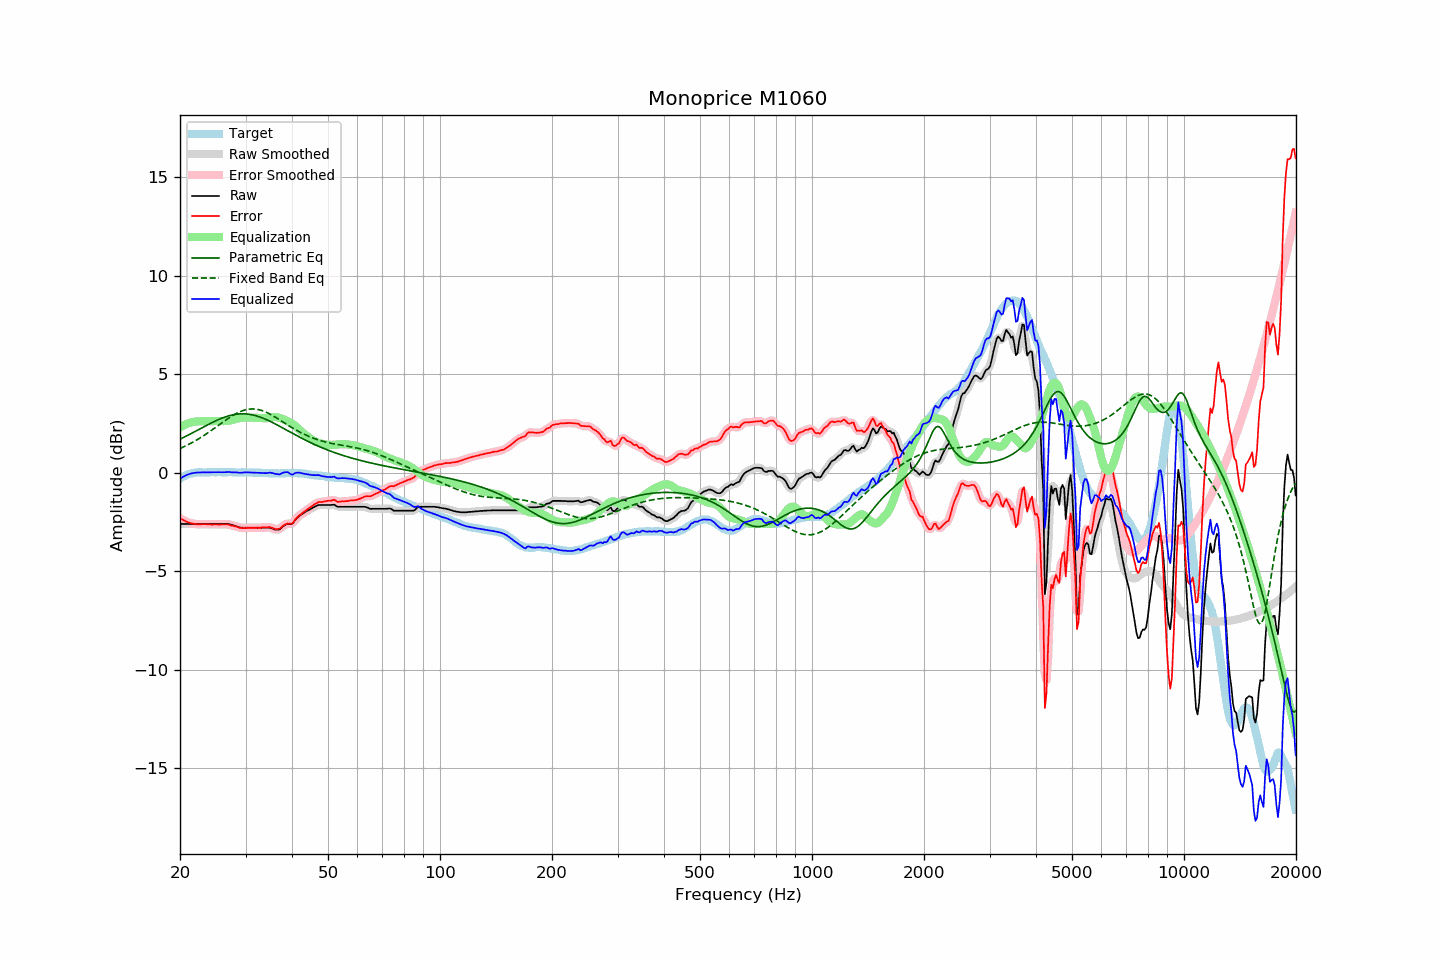

The table this chart was drawn from, first rows:
frequency, raw, error, smoothed, error_smoothed, equalization, parametric_eq, fixed_band_eq, equalized_raw, equalized_smoothed, target
20.00, -2.60, -2.30, -2.60, -2.30, 2.30, 1.70, 1.23, -0.29, -0.29, -0.30
20.20, -2.60, -2.35, -2.60, -2.35, 2.35, 1.74, 1.27, -0.24, -0.24, -0.25
20.40, -2.60, -2.40, -2.60, -2.40, 2.40, 1.78, 1.31, -0.20, -0.20, -0.20
20.61, -2.60, -2.43, -2.60, -2.44, 2.44, 1.82, 1.34, -0.16, -0.16, -0.17
20.81, -2.60, -2.48, -2.60, -2.48, 2.48, 1.87, 1.38, -0.12, -0.12, -0.12
21.02, -2.60, -2.52, -2.60, -2.51, 2.51, 1.91, 1.42, -0.09, -0.09, -0.08
21.23, -2.60, -2.54, -2.60, -2.54, 2.54, 1.95, 1.47, -0.06, -0.06, -0.06
21.44, -2.60, -2.56, -2.60, -2.56, 2.56, 1.99, 1.51, -0.03, -0.03, -0.04
21.66, -2.60, -2.58, -2.60, -2.58, 2.58, 2.04, 1.55, -0.02, -0.02, -0.02
21.87, -2.60, -2.59, -2.60, -2.59, 2.60, 2.08, 1.60, -0.00, -0.00, -0.01
22.09, -2.60, -2.61, -2.60, -2.61, 2.60, 2.12, 1.65, 0.01, 0.01, 0.01
22.31, -2.60, -2.62, -2.60, -2.62, 2.61, 2.17, 1.69, 0.01, 0.01, 0.02
22.54, -2.60, -2.62, -2.60, -2.62, 2.61, 2.21, 1.74, 0.02, 0.02, 0.02
22.76, -2.60, -2.62, -2.60, -2.62, 2.61, 2.25, 1.79, 0.02, 0.02, 0.02
22.99, -2.60, -2.61, -2.60, -2.61, 2.62, 2.30, 1.85, 0.02, 0.02, 0.01
23.22, -2.60, -2.61, -2.60, -2.61, 2.62, 2.34, 1.90, 0.02, 0.02, 0.01
23.45, -2.60, -2.61, -2.60, -2.61, 2.62, 2.38, 1.95, 0.02, 0.02, 0.01
23.69, -2.60, -2.62, -2.60, -2.61, 2.62, 2.43, 2.01, 0.02, 0.02, 0.02
23.92, -2.60, -2.62, -2.60, -2.62, 2.62, 2.47, 2.06, 0.02, 0.02, 0.02
24.16, -2.60, -2.63, -2.60, -2.63, 2.62, 2.51, 2.12, 0.02, 0.02, 0.03
24.40, -2.60, -2.63, -2.60, -2.63, 2.62, 2.55, 2.18, 0.03, 0.03, 0.04
24.65, -2.60, -2.62, -2.60, -2.63, 2.63, 2.59, 2.23, 0.03, 0.03, 0.03
24.89, -2.60, -2.62, -2.60, -2.63, 2.63, 2.63, 2.29, 0.03, 0.03, 0.03
25.14, -2.60, -2.62, -2.60, -2.63, 2.63, 2.67, 2.35, 0.03, 0.03, 0.03
25.39, -2.60, -2.63, -2.60, -2.63, 2.63, 2.70, 2.41, 0.03, 0.03, 0.04
25.65, -2.60, -2.63, -2.60, -2.63, 2.62, 2.74, 2.47, 0.03, 0.03, 0.04
25.91, -2.60, -2.62, -2.60, -2.63, 2.62, 2.77, 2.53, 0.02, 0.02, 0.03
26.16, -2.60, -2.62, -2.60, -2.62, 2.62, 2.80, 2.59, 0.03, 0.03, 0.03
26.43, -2.60, -2.62, -2.59, -2.62, 2.63, 2.83, 2.65, 0.03, 0.03, 0.02
26.69, -2.60, -2.62, -2.59, -2.62, 2.63, 2.86, 2.70, 0.03, 0.04, 0.02
26.96, -2.60, -2.63, -2.60, -2.63, 2.64, 2.88, 2.76, 0.04, 0.04, 0.03
27.23, -2.62, -2.65, -2.62, -2.65, 2.65, 2.91, 2.81, 0.04, 0.04, 0.03
27.50, -2.65, -2.68, -2.64, -2.67, 2.67, 2.93, 2.87, 0.02, 0.03, 0.03
27.77, -2.67, -2.69, -2.67, -2.69, 2.69, 2.94, 2.92, 0.02, 0.02, 0.02
28.05, -2.70, -2.72, -2.69, -2.71, 2.71, 2.96, 2.96, 0.02, 0.02, 0.02
28.33, -2.72, -2.73, -2.72, -2.73, 2.74, 2.97, 3.01, 0.02, 0.02, 0.01
28.62, -2.75, -2.75, -2.75, -2.76, 2.76, 2.98, 3.05, 0.01, 0.01, 0.01
28.90, -2.78, -2.79, -2.77, -2.78, 2.78, 2.99, 3.09, -0.00, 0.01, 0.02
29.19, -2.79, -2.79, -2.78, -2.80, 2.79, 2.99, 3.12, 0.00, 0.00, 0.01
29.48, -2.79, -2.81, -2.79, -2.81, 2.80, 2.99, 3.15, 0.01, 0.01, 0.03
29.78, -2.79, -2.80, -2.79, -2.81, 2.80, 2.99, 3.18, 0.02, 0.02, 0.02
30.08, -2.79, -2.81, -2.79, -2.81, 2.81, 2.99, 3.20, 0.02, 0.02, 0.02
30.38, -2.79, -2.80, -2.79, -2.80, 2.81, 2.98, 3.22, 0.02, 0.02, 0.01
30.68, -2.79, -2.80, -2.79, -2.80, 2.80, 2.97, 3.23, 0.02, 0.02, 0.01
30.99, -2.79, -2.80, -2.79, -2.80, 2.80, 2.96, 3.24, 0.01, 0.01, 0.01
31.30, -2.79, -2.80, -2.79, -2.80, 2.80, 2.94, 3.24, 0.01, 0.01, 0.01
31.61, -2.79, -2.79, -2.79, -2.79, 2.79, 2.92, 3.24, 0.01, 0.01, 0.01
31.93, -2.79, -2.79, -2.79, -2.79, 2.79, 2.90, 3.23, 0.01, 0.01, 0.01
32.24, -2.79, -2.78, -2.79, -2.79, 2.79, 2.88, 3.22, 0.00, 0.00, -0.00
32.57, -2.79, -2.79, -2.79, -2.79, 2.79, 2.85, 3.20, -0.00, -0.00, 0.00
32.89, -2.79, -2.79, -2.79, -2.79, 2.78, 2.82, 3.18, -0.01, -0.01, 0.00
33.22, -2.79, -2.78, -2.79, -2.78, 2.77, 2.79, 3.16, -0.01, -0.01, -0.01
33.55, -2.79, -2.78, -2.79, -2.77, 2.77, 2.76, 3.13, -0.02, -0.02, -0.01
33.89, -2.79, -2.76, -2.79, -2.77, 2.77, 2.73, 3.09, -0.02, -0.02, -0.02
34.23, -2.79, -2.77, -2.78, -2.76, 2.77, 2.69, 3.06, -0.02, -0.01, -0.01
34.57, -2.79, -2.76, -2.78, -2.76, 2.78, 2.65, 3.02, -0.01, -0.00, -0.03
34.92, -2.79, -2.76, -2.79, -2.77, 2.79, 2.61, 2.98, 0.01, 0.00, -0.03
35.27, -2.82, -2.79, -2.82, -2.79, 2.81, 2.57, 2.93, -0.01, -0.01, -0.03
35.62, -2.85, -2.81, -2.85, -2.82, 2.82, 2.53, 2.89, -0.02, -0.02, -0.03
35.97, -2.89, -2.85, -2.88, -2.84, 2.83, 2.49, 2.84, -0.06, -0.04, -0.03
... 635 more rows
